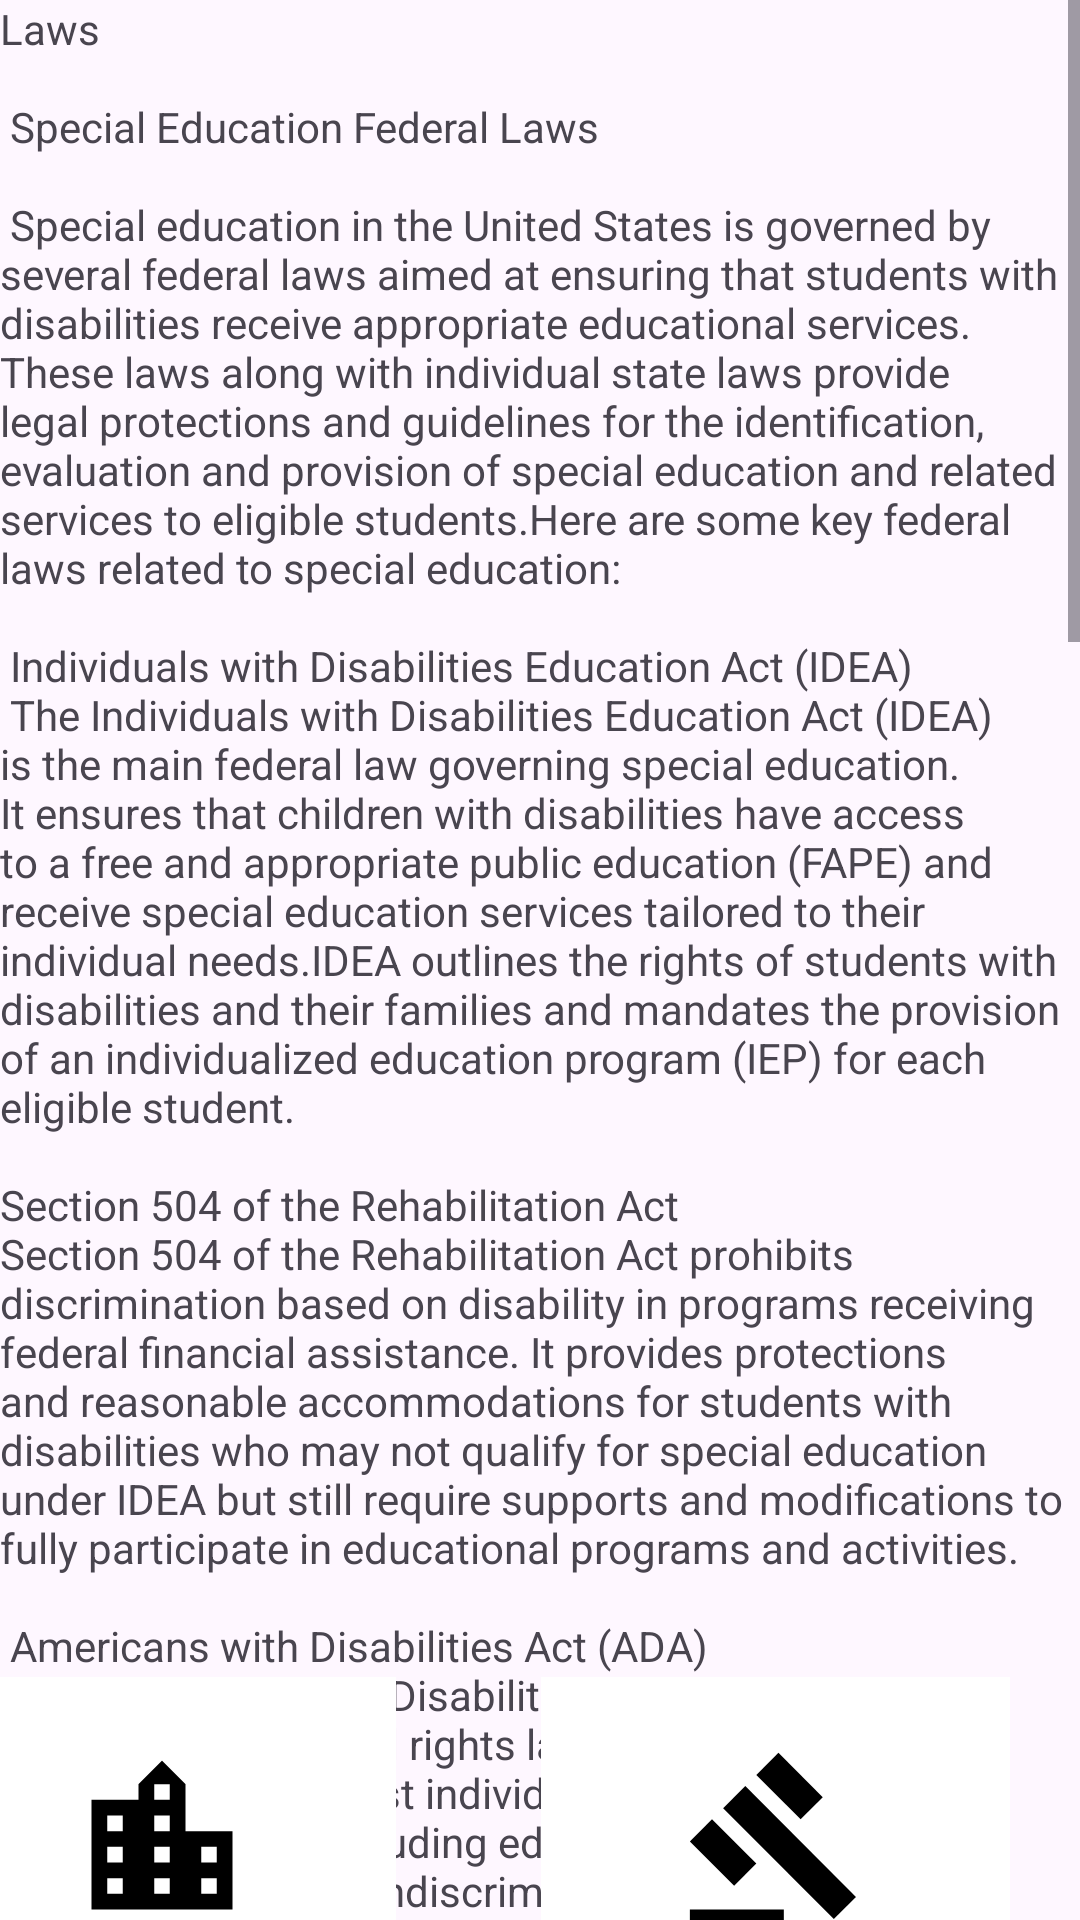

Android layout source for this screen:
<!-- AndroidManifest.xml: application theme Theme.SfaApp -->
<!-- res/layout/activity_laws.xml -->
<?xml version="1.0" encoding="utf-8"?>
<androidx.constraintlayout.widget.ConstraintLayout xmlns:android="http://schemas.android.com/apk/res/android"
    xmlns:app="http://schemas.android.com/apk/res-auto"
    xmlns:tools="http://schemas.android.com/tools"
    android:layout_width="match_parent"
    android:layout_height="match_parent"
    tools:context=".LawsActivity">
    <LinearLayout
        android:id="@+id/linearLayout2"
        android:layout_width="409dp"
        android:layout_height="602dp"
        android:layout_marginStart="1dp"
        android:layout_marginTop="1dp"
        android:layout_marginEnd="1dp"
        android:layout_marginBottom="1dp"
        android:orientation="vertical"
        app:layout_constraintBottom_toTopOf="@+id/linearLayout"
        app:layout_constraintEnd_toEndOf="parent"
        app:layout_constraintHorizontal_bias="1.0"
        app:layout_constraintStart_toStartOf="parent"
        app:layout_constraintTop_toTopOf="parent"/>
    <ScrollView
        android:layout_width="match_parent"
        android:layout_height="match_parent"
        >

        <TextView
            android:layout_width="wrap_content"
            android:layout_height="wrap_content"
            android:text="@string/paragraph_on_laws" />
    </ScrollView>

    <LinearLayout
        android:id="@+id/linearLayout"
        android:layout_width="409dp"
        android:layout_height="126dp"
        android:layout_marginStart="1dp"
        android:layout_marginTop="1dp"
        android:layout_marginEnd="1dp"
        android:layout_marginBottom="1dp"
        android:orientation="horizontal"
        app:layout_constraintBottom_toBottomOf="parent"
        app:layout_constraintEnd_toEndOf="parent"
        app:layout_constraintStart_toStartOf="parent"
        app:layout_constraintTop_toBottomOf="@+id/linearLayout2">

        <ImageButton
            android:id="@+id/academic"
            android:layout_width="wrap_content"
            android:layout_height="wrap_content"
            android:layout_weight="1"
            android:tooltipText="@string/academic_concerns"
            app:srcCompat="@drawable/ic_academic_foreground"
            android:background="@color/white"/>

        <ImageButton
            android:id="@+id/behavior"
            android:layout_width="wrap_content"
            android:layout_height="wrap_content"
            android:layout_weight="1"
            android:tooltipText="@string/behavior_concerns"
            app:srcCompat="@drawable/ic_behavior_foreground"
            android:background="@color/white"/>

        <ImageButton
            android:id="@+id/laws"
            android:layout_width="wrap_content"
            android:layout_height="wrap_content"
            android:layout_weight="1"
            android:tooltipText="@string/education_laws"
            app:srcCompat="@drawable/ic_law_foreground"
            android:text="@string/education_laws"
            android:background="@color/white"
            />

        <ImageButton
            android:id="@+id/main"
            android:layout_width="wrap_content"
            android:layout_height="wrap_content"
            android:layout_weight="1"
            app:srcCompat="@drawable/home_foreground"
            android:text="@string/home"
            android:background="@color/white"
            android:tooltipText="@string/home"
            />


    </LinearLayout>
</androidx.constraintlayout.widget.ConstraintLayout>
<!-- resources referenced by this layout -->
<resources>
  <color name="white">#FFFFFFFF</color>
  <string name="academic_concerns">Academic concerns</string>
  <string name="behavior_concerns">Behavior concerns</string>
  <string name="education_laws">Education laws</string>
  <string name="home">Home</string>
</resources>
